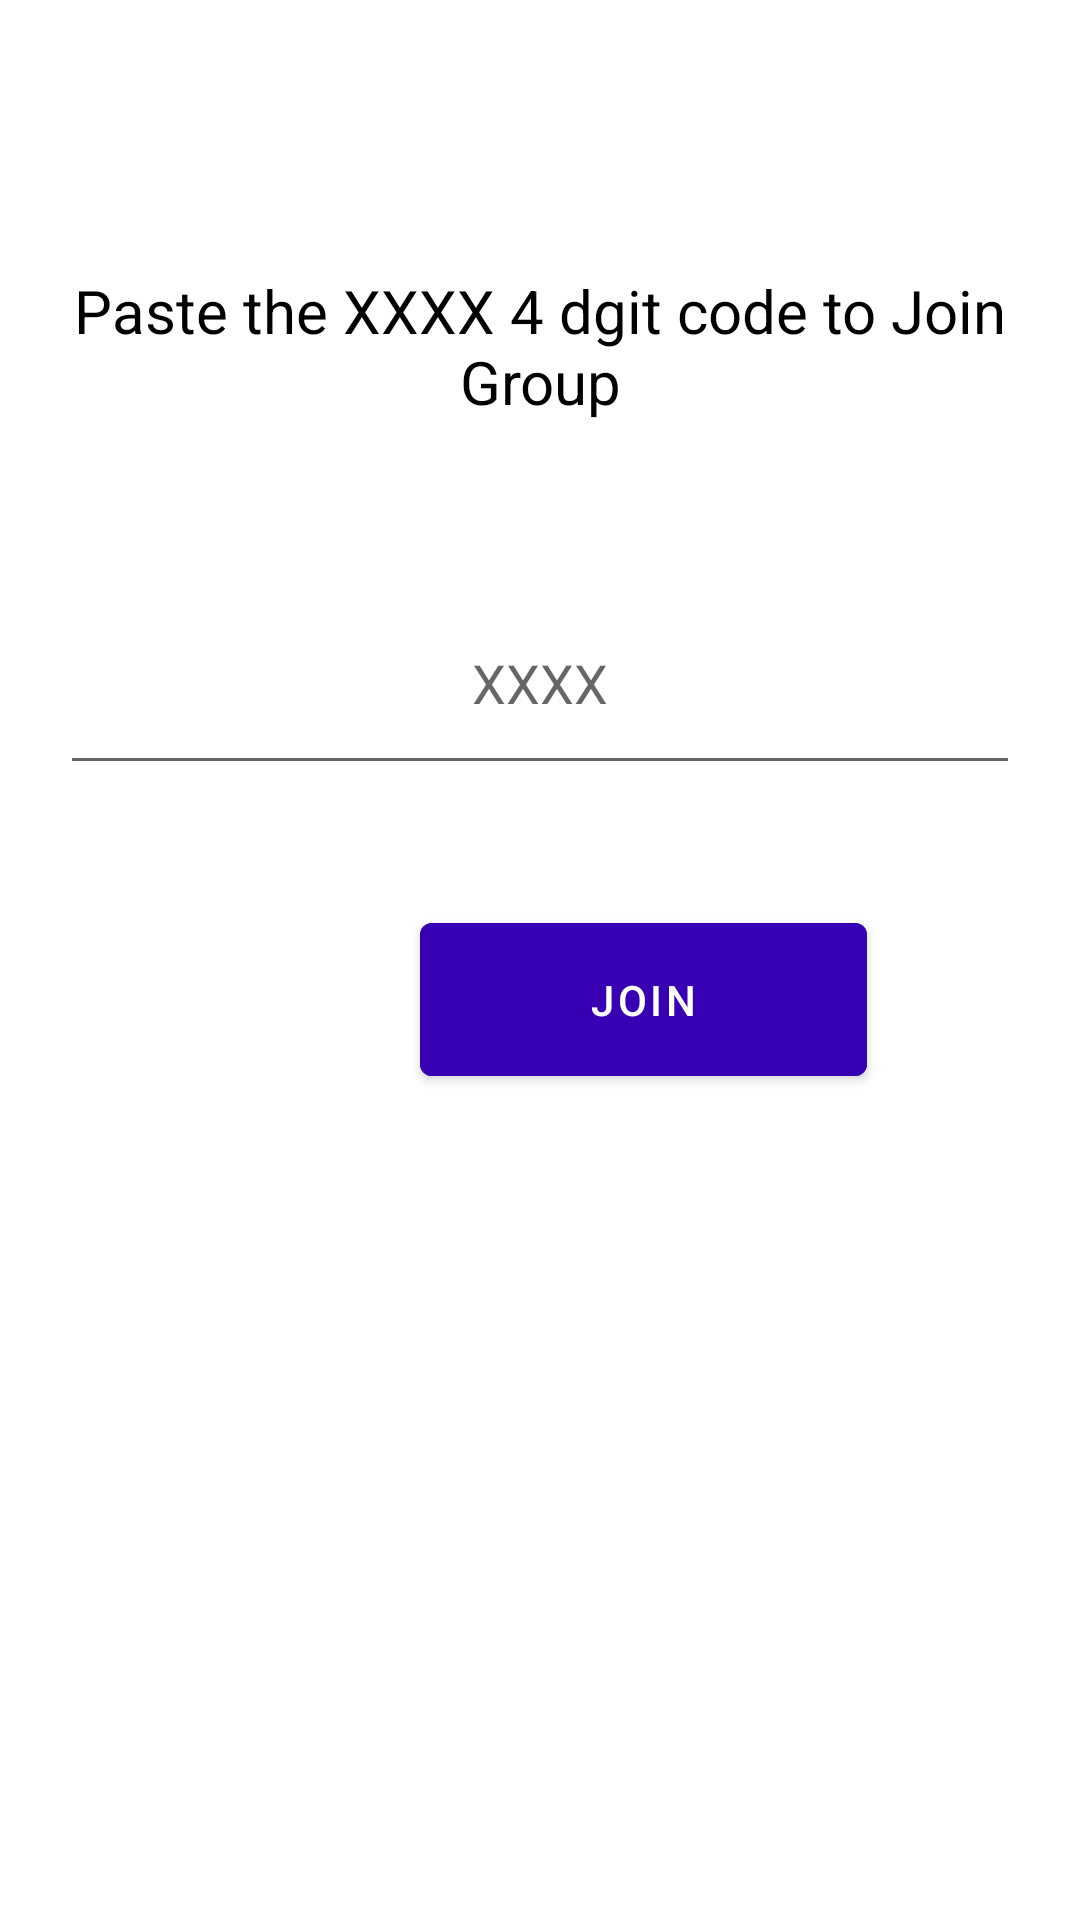

Reconstruct the res/layout file that produces this screen, plus the resources it refers to.
<!-- AndroidManifest.xml: application theme AppTheme -->
<!-- res/layout/frag_join.xml -->
<?xml version="1.0" encoding="utf-8"?>
<LinearLayout xmlns:android="http://schemas.android.com/apk/res/android"
    android:orientation="vertical"
    android:layout_width="match_parent"
    android:layout_height="match_parent"
    xmlns:tools="http://schemas.android.com/tools"
    xmlns:app="http://schemas.android.com/apk/res-auto"
    >


    <TextView
        android:id="@+id/codeinfo"
        android:layout_width="wrap_content"
        android:layout_height="wrap_content"
        android:text="Paste the XXXX 4 dgit code to Join Group"
        tools:layout_editor_absoluteX="194dp"
        android:textSize="20sp"
        android:gravity="center"
        android:paddingRight="10dp"
        android:paddingLeft="10dp"
        android:paddingEnd="10dp"
        android:paddingStart="10dp"
        android:paddingBottom="10dp"
        android:layout_marginTop="90dp"
        android:textColor="@color/black"
        tools:layout_editor_absoluteY="183dp" />

    <EditText
        android:id="@+id/codegen"
        android:layout_width="match_parent"
        android:layout_height="71dp"
        android:layout_marginLeft="20dp"
        android:layout_marginTop="40dp"
        android:layout_marginRight="20dp"
        android:hint="XXXX"
        android:inputType="none"

        android:textAlignment="center" />

    <com.google.android.material.button.MaterialButton
        android:layout_width="149dp"
        android:layout_height="63dp"
        android:layout_marginLeft="140dp"
        android:layout_marginTop="40dp"
        android:backgroundTint="@color/purple_700"
        android:gravity="center"
        android:text="Join"
        app:shapeAppearanceOverlay="@style/roundimageview">

    </com.google.android.material.button.MaterialButton>


</LinearLayout>
<!-- resources referenced by this layout -->
<resources>

  <!-- not gathered from this repository: default colours our renderer supplied (Android Studio template values) -->
  <color name="purple_700">#FF3700B3</color>
  <color name="black">#FF000000</color>
</resources>
